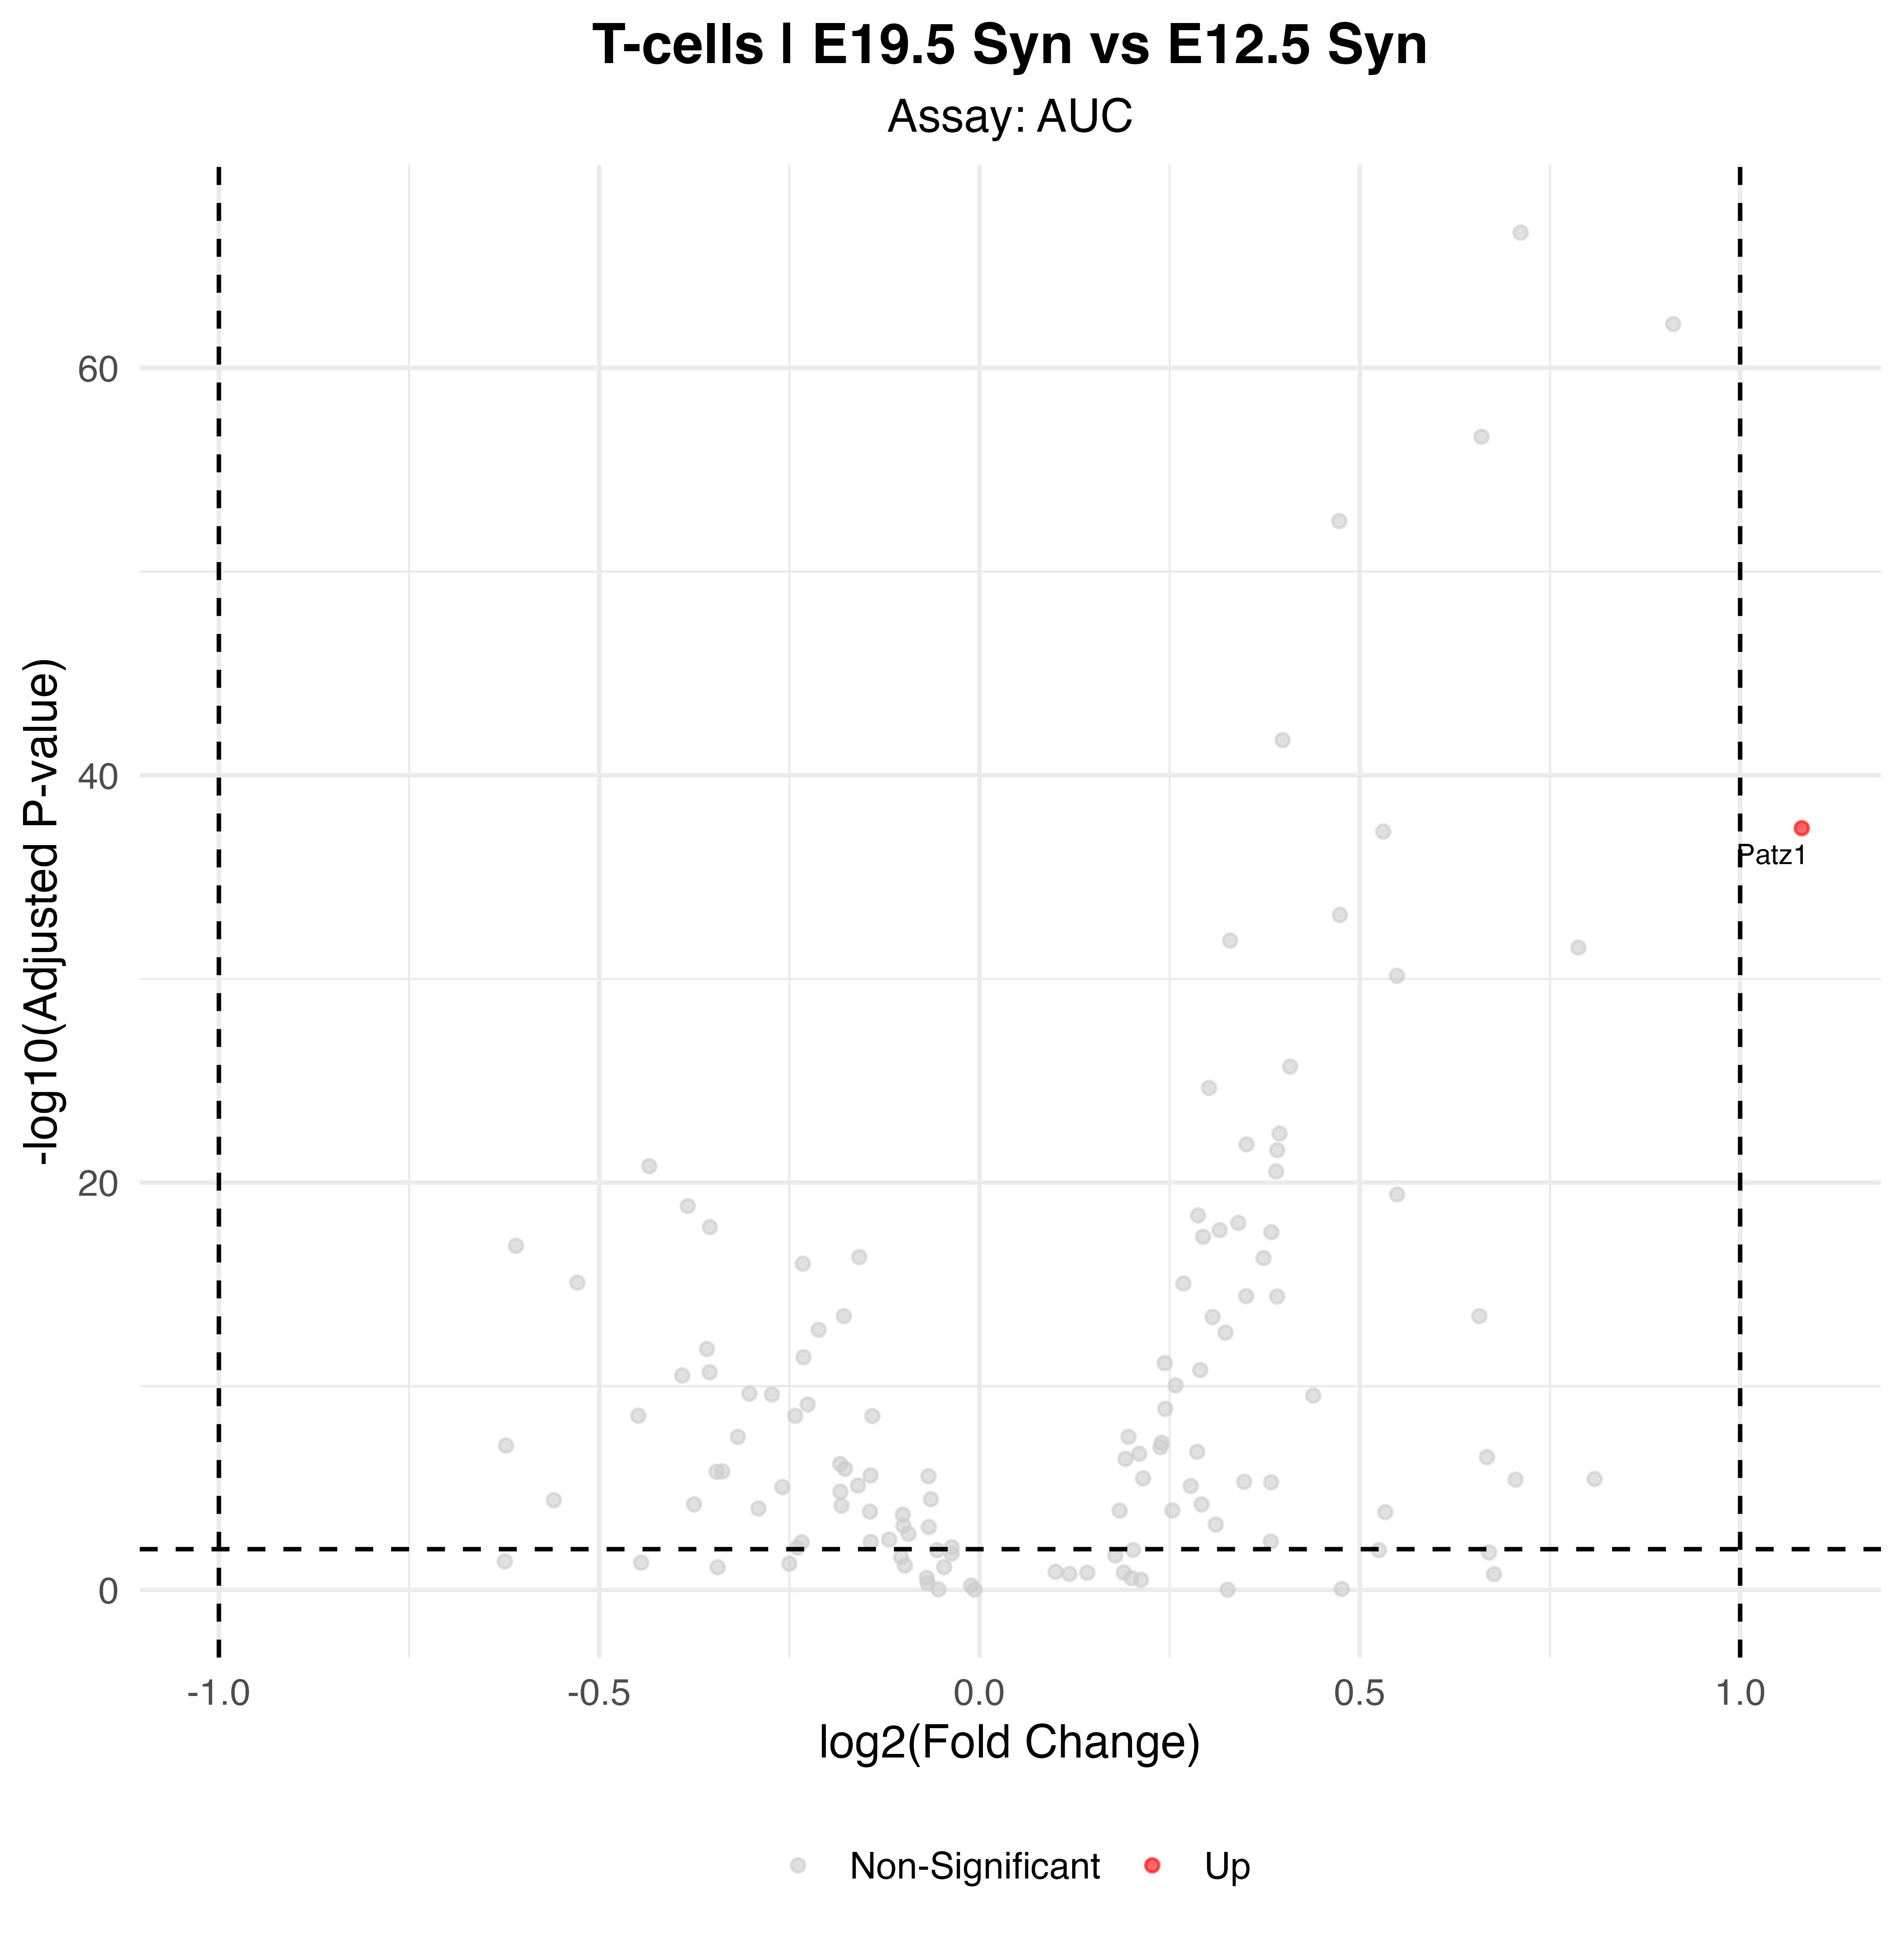

Values plotted in this chart, from the file beside it:
p_val, avg_log2FC, pct.1, pct.2, p_val_adj, gene, p_val_adj_plot, Significance
1.3589083587337e-40, 1.081, 0.903, 0.565, 3.98160149108973e-38, Patz1, 3.98160149108973e-38, Up
